Run: headless pygame with SDL's dummy video driver; simulated clock (each Clock.tick advances the game by its frame time, no real sleeping); random seed 0; keys injected as events and as key.get_pressed() state; no mouse input.
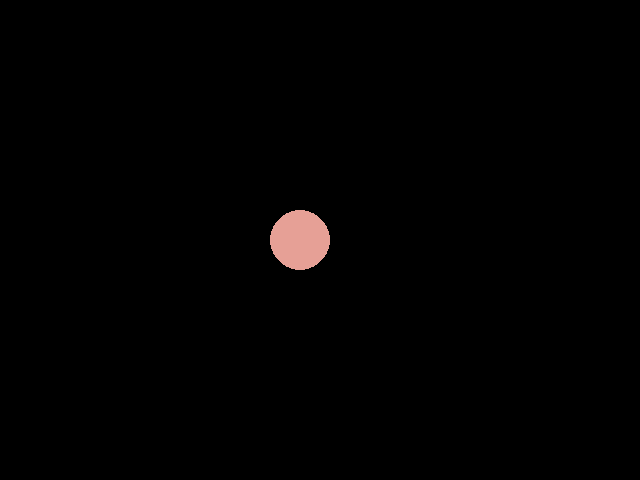
Frame 1 of 4 · flips 1–60 · no input
Frame 2 of 4 · flips 61–180 · tapped SPACE, RETURN · held RIGHT (→), D · screen unchanged from frame 1, image omitted
Frame 3 of 4 · flips 181–300 · held DOWN (↓), S · screen unchanged from frame 2, image omitted
Frame 4 of 4 · flips 301–420 · held LEFT (←), A, UP (↑), W · screen unchanged from frame 3, image omitted

The pygame program that drew these frames:

import pygame, sys
from pygame.locals import *

pygame.init()

screen=pygame.display.set_mode((640,480),0,32)
#circles aren't made the same way as polygons
#predefine color, origin, and radius
color=(230,160,150)
point_of_origin=(300,240)
radius=(30)
while True:
	
	for event in pygame.event.get():
		if event.type==QUIT:
			pygame.quit()
			sys.exit()
	screen.lock()
	#by only having a single point, will cause pygame to draw a circle
	pygame.draw.circle(screen, color, point_of_origin, radius)
	screen.unlock()
	pygame.display.update()
	
